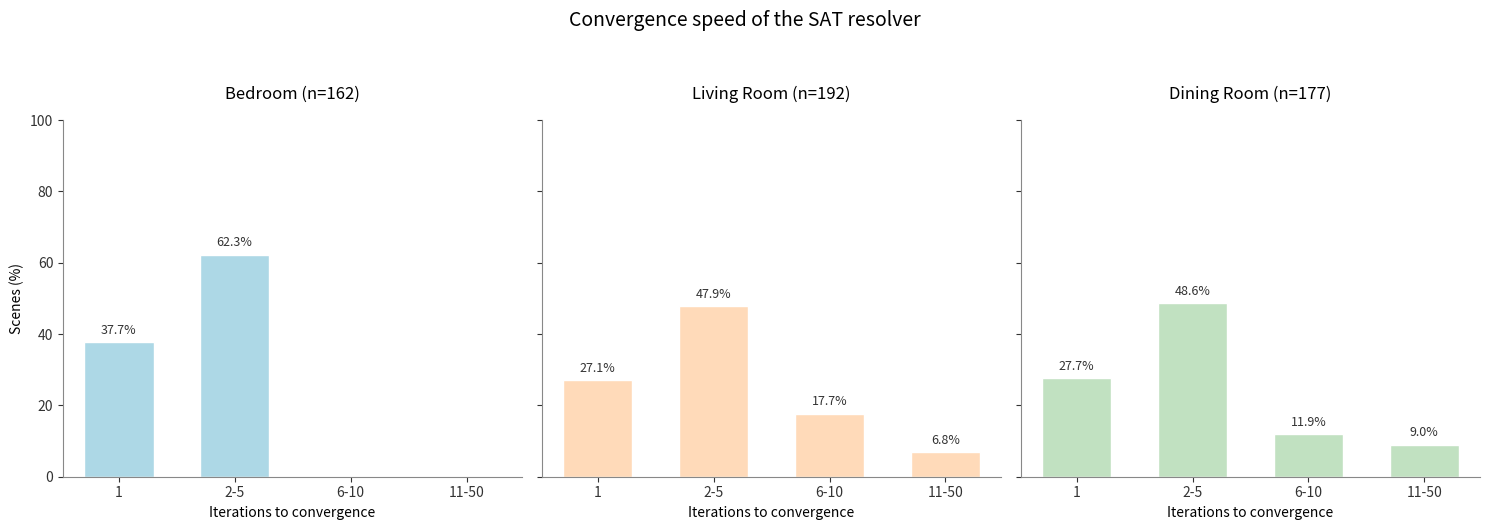

Recreate this plot in Python.
import matplotlib.pyplot as plt
import numpy as np

# Data from collision_metrics_report.md
labels = ['1', '2-5', '6-10', '11-50']

bedroom_pct = [37.7, 62.3, 0.0, 0.0]
livingroom_pct = [27.1, 47.9, 17.7, 6.8]
diningroom_pct = [27.7, 48.6, 11.9, 9.0]

n_bedroom = 162
n_livingroom = 192
n_diningroom = 177

# Pastel colors for the 3 rooms
colors = ['#ADD8E6', '#FFDAB9', '#C1E1C1'] # light blue, peach/light orange, light green

fig, axes = plt.subplots(1, 3, figsize=(15, 5), sharey=True)
fig.suptitle('Convergence speed of the SAT resolver', fontsize=14, y=1.05)

data = [
    (bedroom_pct, f'Bedroom (n={n_bedroom})', colors[0]),
    (livingroom_pct, f'Living Room (n={n_livingroom})', colors[1]),
    (diningroom_pct, f'Dining Room (n={n_diningroom})', colors[2])
]

for i, (ax, (pct, title, color)) in enumerate(zip(axes, data)):
    bars = ax.bar(labels, pct, color=color, edgecolor='white', width=0.6)
    
    ax.set_title(title, fontsize=12, pad=15)
    ax.set_xlabel('Iterations to convergence', fontsize=10)
    
    if i == 0:
        ax.set_ylabel('Scenes (%)', fontsize=10)
    
    ax.set_ylim(0, 100)
    
    # Remove top and right spines
    ax.spines['top'].set_visible(False)
    ax.spines['right'].set_visible(False)
    ax.spines['left'].set_color('#888888')
    ax.spines['bottom'].set_color('#888888')
    ax.tick_params(colors='#333333')
    
    # Add percentage text on top of bars
    for bar, val in zip(bars, pct):
        if val > 0:
            height = bar.get_height()
            ax.text(bar.get_x() + bar.get_width()/2., height + 1.5,
                    f'{val:.1f}%',
                    ha='center', va='bottom', fontsize=9, color='#333333')

plt.tight_layout()
plt.savefig('iteration_histogram_3panel.png', dpi=300, bbox_inches='tight')
print("Saved chart to iteration_histogram_3panel.png")
